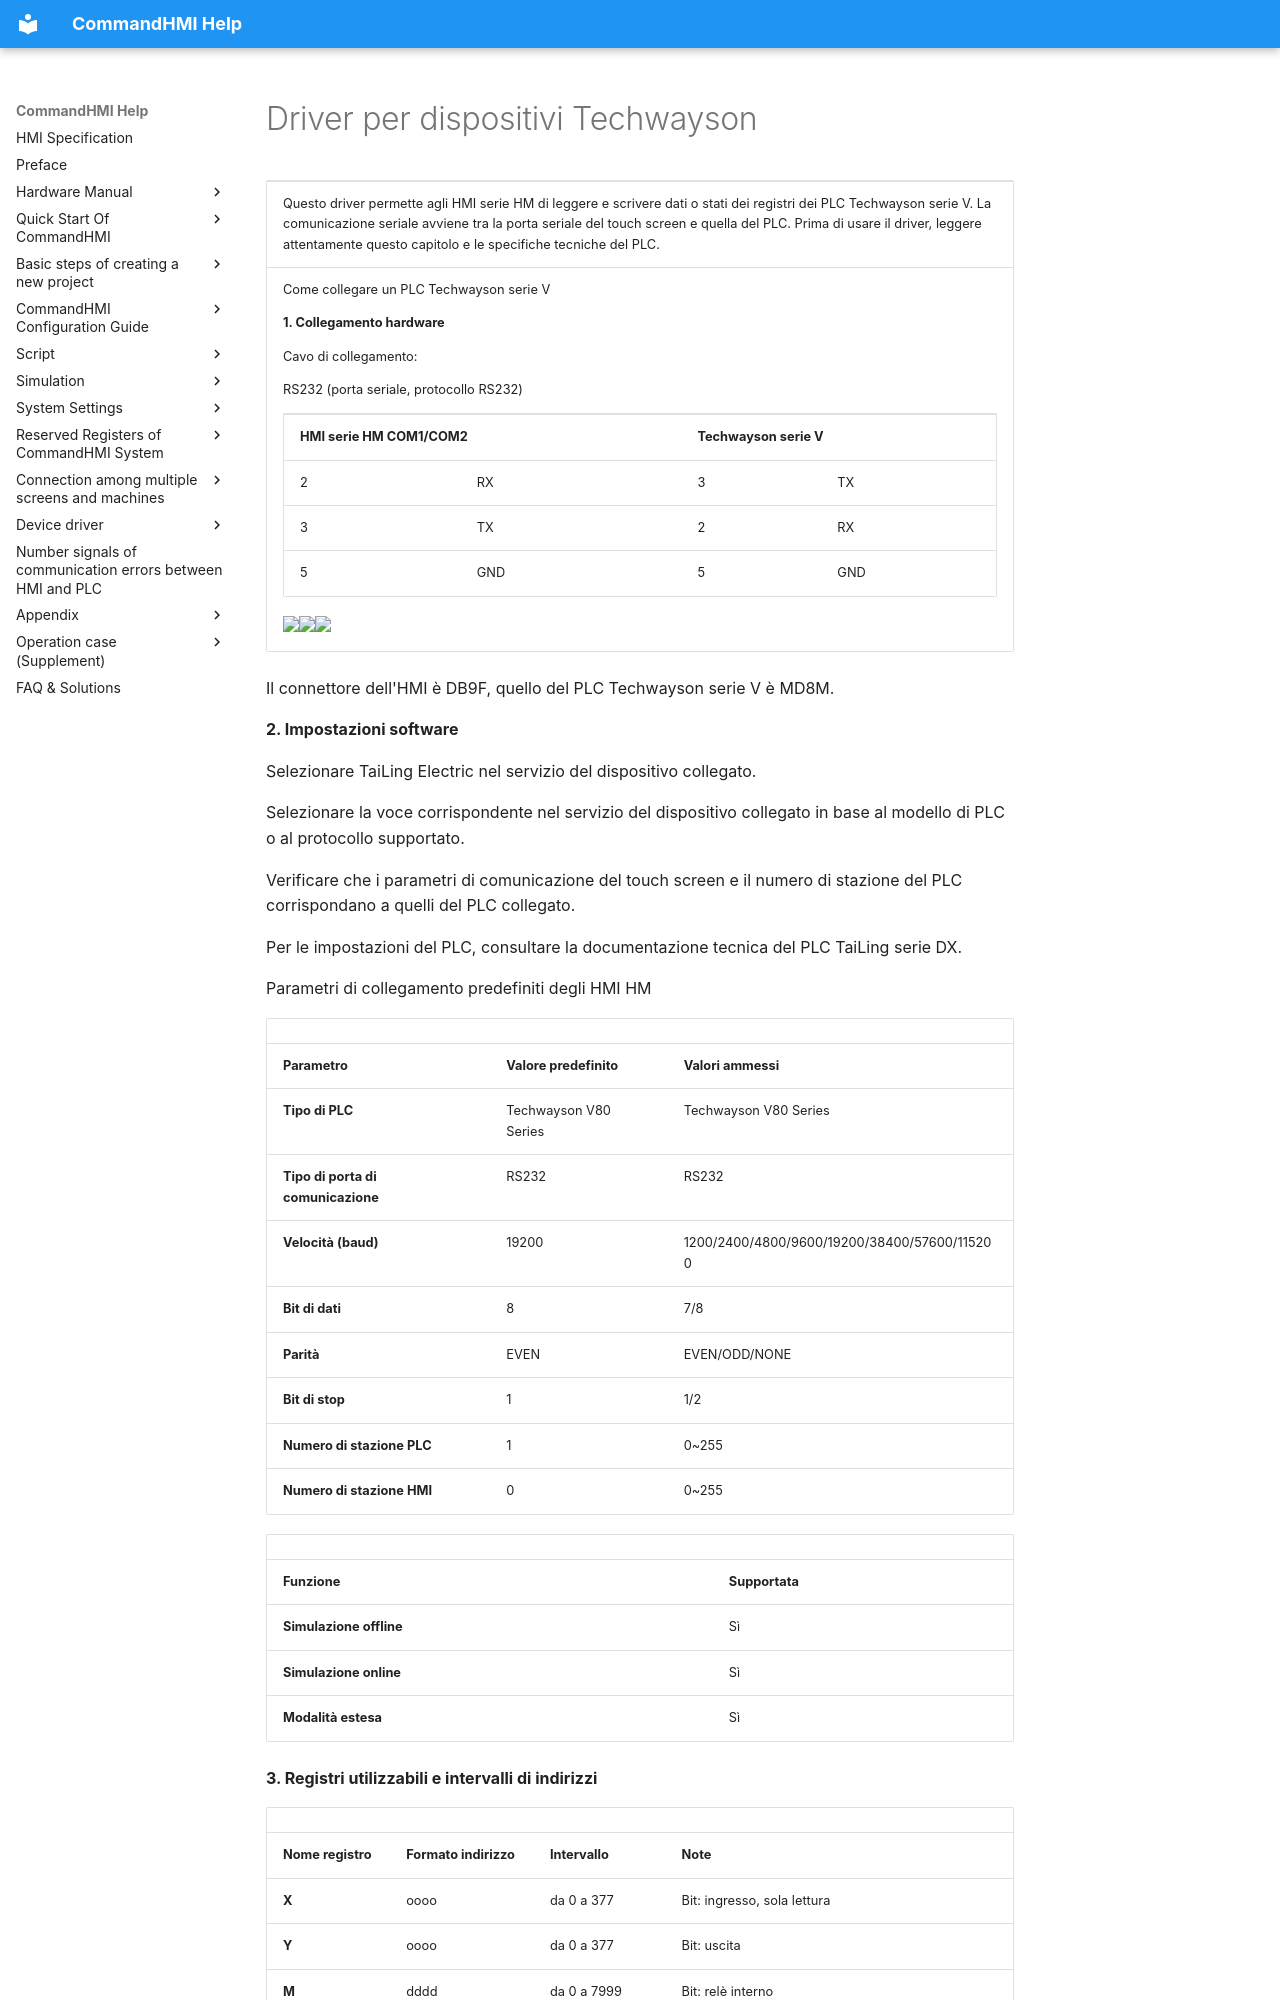

repository: AceAutomation/commandhmi-aide · page: it/drivers/techwayson.html · generator: mkdocs

# Driver per dispositivi Techwayson

<table>
<colgroup>
<col style="width: 100%" />
</colgroup>
<tbody>
<tr class="odd">
<td><p>Questo driver permette agli HMI serie HM di leggere e scrivere dati o stati dei registri dei PLC Techwayson serie V. La comunicazione seriale avviene tra la porta seriale del touch screen e quella del PLC. Prima di usare il driver, leggere attentamente questo capitolo e le specifiche tecniche del PLC.</p></td>
</tr>
<tr class="even">
<td><p>Come collegare un PLC Techwayson serie V</p>
<p><strong>1.  Collegamento hardware</strong></p>
<p>Cavo di collegamento:</p>
<p>RS232 <span id="OLE_LINK1"></span><span id="OLE_LINK2"></span><span id="OLE_LINK3"></span>(porta seriale, protocollo RS232)</p>
<table>
<tbody>
<tr class="odd">
<td colspan="2"><p><strong>HMI serie HM COM1/COM2</strong></p></td>
<td colspan="2"><p><strong>Techwayson serie V</strong></p></td>
</tr>
<tr class="even">
<td><p>2</p></td>
<td><p>RX</p></td>
<td><p>3</p></td>
<td><p>TX</p></td>
</tr>
<tr class="odd">
<td><p>3</p></td>
<td><p>TX</p></td>
<td><p>2</p></td>
<td><p>RX</p></td>
</tr>
<tr class="even">
<td><p>5</p></td>
<td><p>GND</p></td>
<td><p>5</p></td>
<td><p>GND</p></td>
</tr>
</tbody>
</table>
<p><img src="../../drivers/techwayson.files/image002.gif" width="130" /><img src="../../drivers/techwayson.files/image003.gif" width="290" /><img src="../../drivers/techwayson.files/image004.gif" width="129" /></p></td>
</tr>
</tbody>
</table>

Il connettore dell'HMI è DB9F, quello del PLC Techwayson serie V è MD8M.

**2. Impostazioni software**

Selezionare TaiLing Electric nel servizio del dispositivo collegato.

Selezionare la voce corrispondente nel servizio del dispositivo collegato in base al modello di PLC o al protocollo supportato.

Verificare che i parametri di comunicazione del touch screen e il numero di stazione del PLC corrispondano a quelli del PLC collegato.

Per le impostazioni del PLC, consultare la documentazione tecnica del PLC TaiLing serie DX.

Parametri di collegamento predefiniti degli HMI HM

|                             |                             |                                              |
|-----------------------------|-----------------------------|----------------------------------------------|
| **Parametro** | **Valore predefinito** | **Valori ammessi** |
| **Tipo di PLC** | Techwayson V80 Series | Techwayson V80 Series |
| **Tipo di porta di comunicazione** | RS232 | RS232 |
| **Velocità (baud)** | 19200 | 1200/2400/4800/9600/19200/38400/57600/115200 |
| **Bit di dati** | 8 | 7/8 |
| **Parità** | EVEN | EVEN/ODD/NONE |
| **Bit di stop** | 1 | 1/2 |
| **Numero di stazione PLC** | 1 | 0~255 |
| **Numero di stazione HMI** | 0 | 0~255 |

|                         |                             |
|-------------------------|-----------------------------|
| **Funzione** | **Supportata** |
| **Simulazione offline** | Sì |
| **Simulazione online** | Sì |
| **Modalità estesa** | Sì |

**3. Registri utilizzabili e intervalli di indirizzi**
